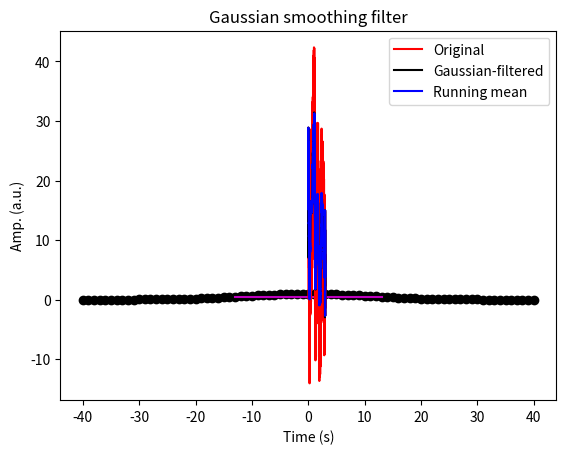

Recreate this plot in Python.
import copy
import numpy as np
import matplotlib.pyplot as plt


# Create signal
srate = 1000  # Hz
time = np.arange(0, 3, 1/srate)
n = len(time)
p = 15  # Poles for random interpolation

# Noise level measured in standard deviations
noiseamp = 5

# Amplitude modulator and noise level
ampl = np.interp(np.linspace(1, p, n), np.arange(0, p), np.random.rand(p) * 30)
noise = noiseamp * np.random.randn(n)
signal = ampl + noise

# Create Gaussian kernel
# Full-width half-maximum: the key Gaussian parameter
fwhm = 25  # in ms

# Normalised time vector in ms
k = 40
gtime = 1000 * np.arange(-k, k + 1) / srate

# Create Gaussian window
gauswin = np.exp(-(4 * np.log(2) * gtime ** 2) / fwhm ** 2)

# Compute empirical FWHM
pstPeakHalf = k + np.argmin((gauswin[k:] - .5) ** 2)
prePeakHalf = np.argmin((gauswin - .5) ** 2)

empFWHM = gtime[pstPeakHalf] - gtime[prePeakHalf]

# Show the Gaussian
plt.plot(gtime, gauswin, 'ko-')
plt.plot([gtime[prePeakHalf], gtime[pstPeakHalf]], [gauswin[prePeakHalf], gauswin[pstPeakHalf]], 'm')

# Then normalise Gaussian to unit energy
gauswin = gauswin / np.sum(gauswin)

plt.xlabel('Time (ms)')
plt.ylabel('Gain')

plt.show()


# Implement the filter
# Initialise filtered signal vector
filtsigG = copy.deepcopy(signal)

# Implement the running mean filter
for i in range(k + 1, n - k):
    # Each point is the weighted average of k surrounding points
    filtsigG[i] = np.sum(signal[i - k: i + k + 1] * gauswin)

# Plot
plt.plot(time, signal, 'r', label='Original')
plt.plot(time, filtsigG, 'k', label='Gaussian-filtered')

plt.xlabel('Time (s)')
plt.ylabel('Amp. (a.u.)')
plt.legend()
plt.title('Gaussian smoothing filter')


# For comparison, plot mean smoothing filter
# Initialise filtered signal vector
filtsigMean = copy.deepcopy(signal)

# Implement the running mean filter
# Note: using mk instead of k to avoid confusion with k above
mk = 20  # Filter window is actually mk * 2 + 1
for i in range(mk + 1, n - mk - 1):
    # Each point is the average of k surrounding points
    filtsigMean[i] = np.mean(signal[i - mk: i + mk + 1])

plt.plot(time, filtsigMean, 'b', label='Running mean')
plt.legend()
plt.show()
